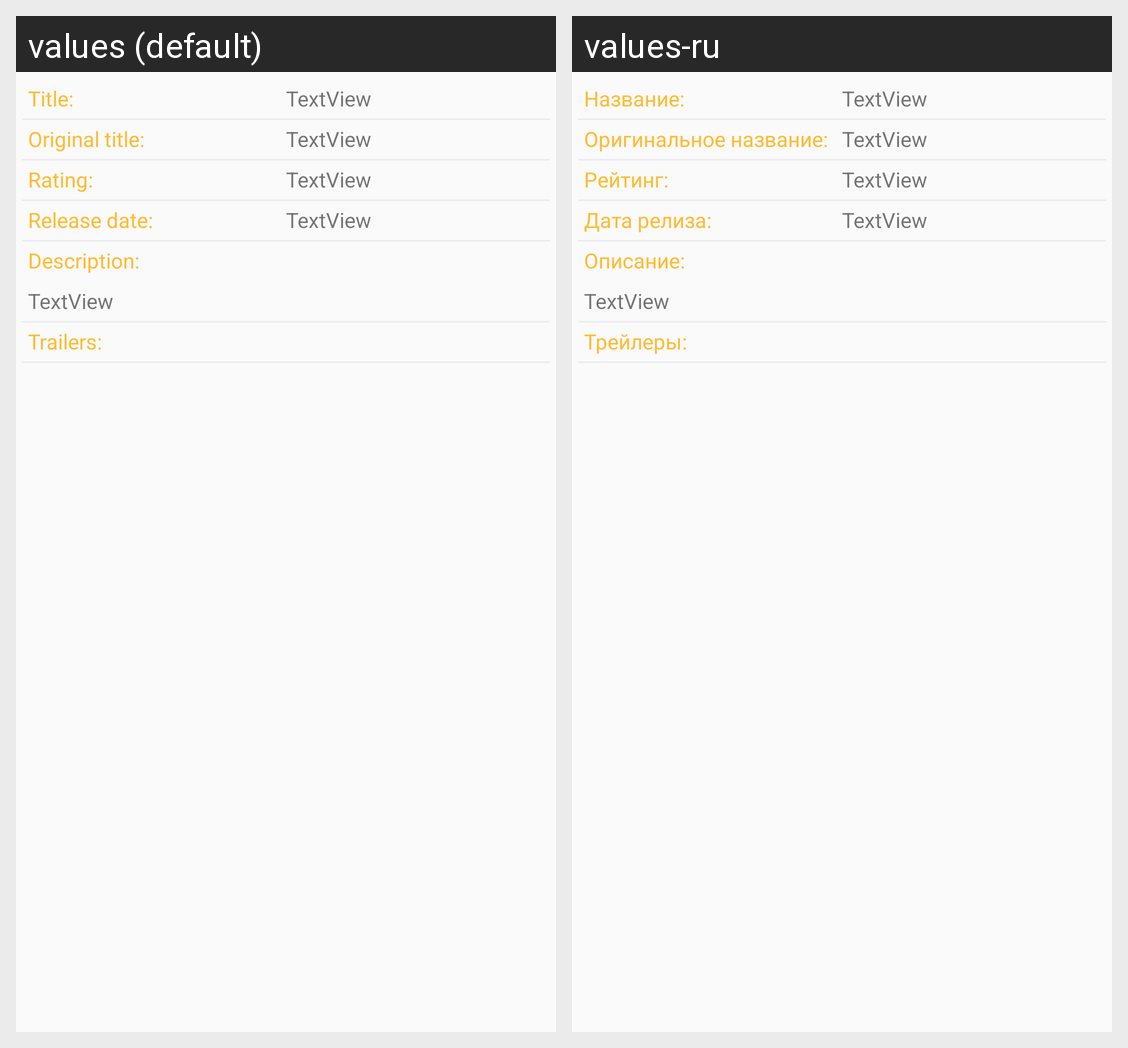

The same Android screen rendered under two of its app's locales, left to right. List the strings drawn on it with the default value and each locale's translation.
Android screen res/layout/movie_info.xml rendered under 2 locales, left to right: values (default), values-ru. Device: Nexus 5 (rendered at 1080×1920; each locale shown at half size, 540×960, under a caption strip naming it); theme AppTheme.
Strings drawn on this screen, with the default value and each locale's value (text and hints the layout hard-codes, and strings that could not be matched under every locale, appear in the picture but are not listed):

text_view_label_title
  values: Title:
  values-ru: Название:

text_view_title
  values: TextView
  values-ru: TextView

text_view_label_original_title
  values: Original title:
  values-ru: Оригинальное название:

text_view_original_title
  values: TextView
  values-ru: TextView

text_view_label_rating
  values: Rating:
  values-ru: Рейтинг:

text_view_rating
  values: TextView
  values-ru: TextView

text_view_label_release_date
  values: Release date:
  values-ru: Дата релиза:

text_view_release_date
  values: TextView
  values-ru: TextView

text_view_label_description
  values: Description:
  values-ru: Описание:

text_view_overview
  values: TextView
  values-ru: TextView

text_view_trailers
  values: Trailers:
  values-ru: Трейлеры:
